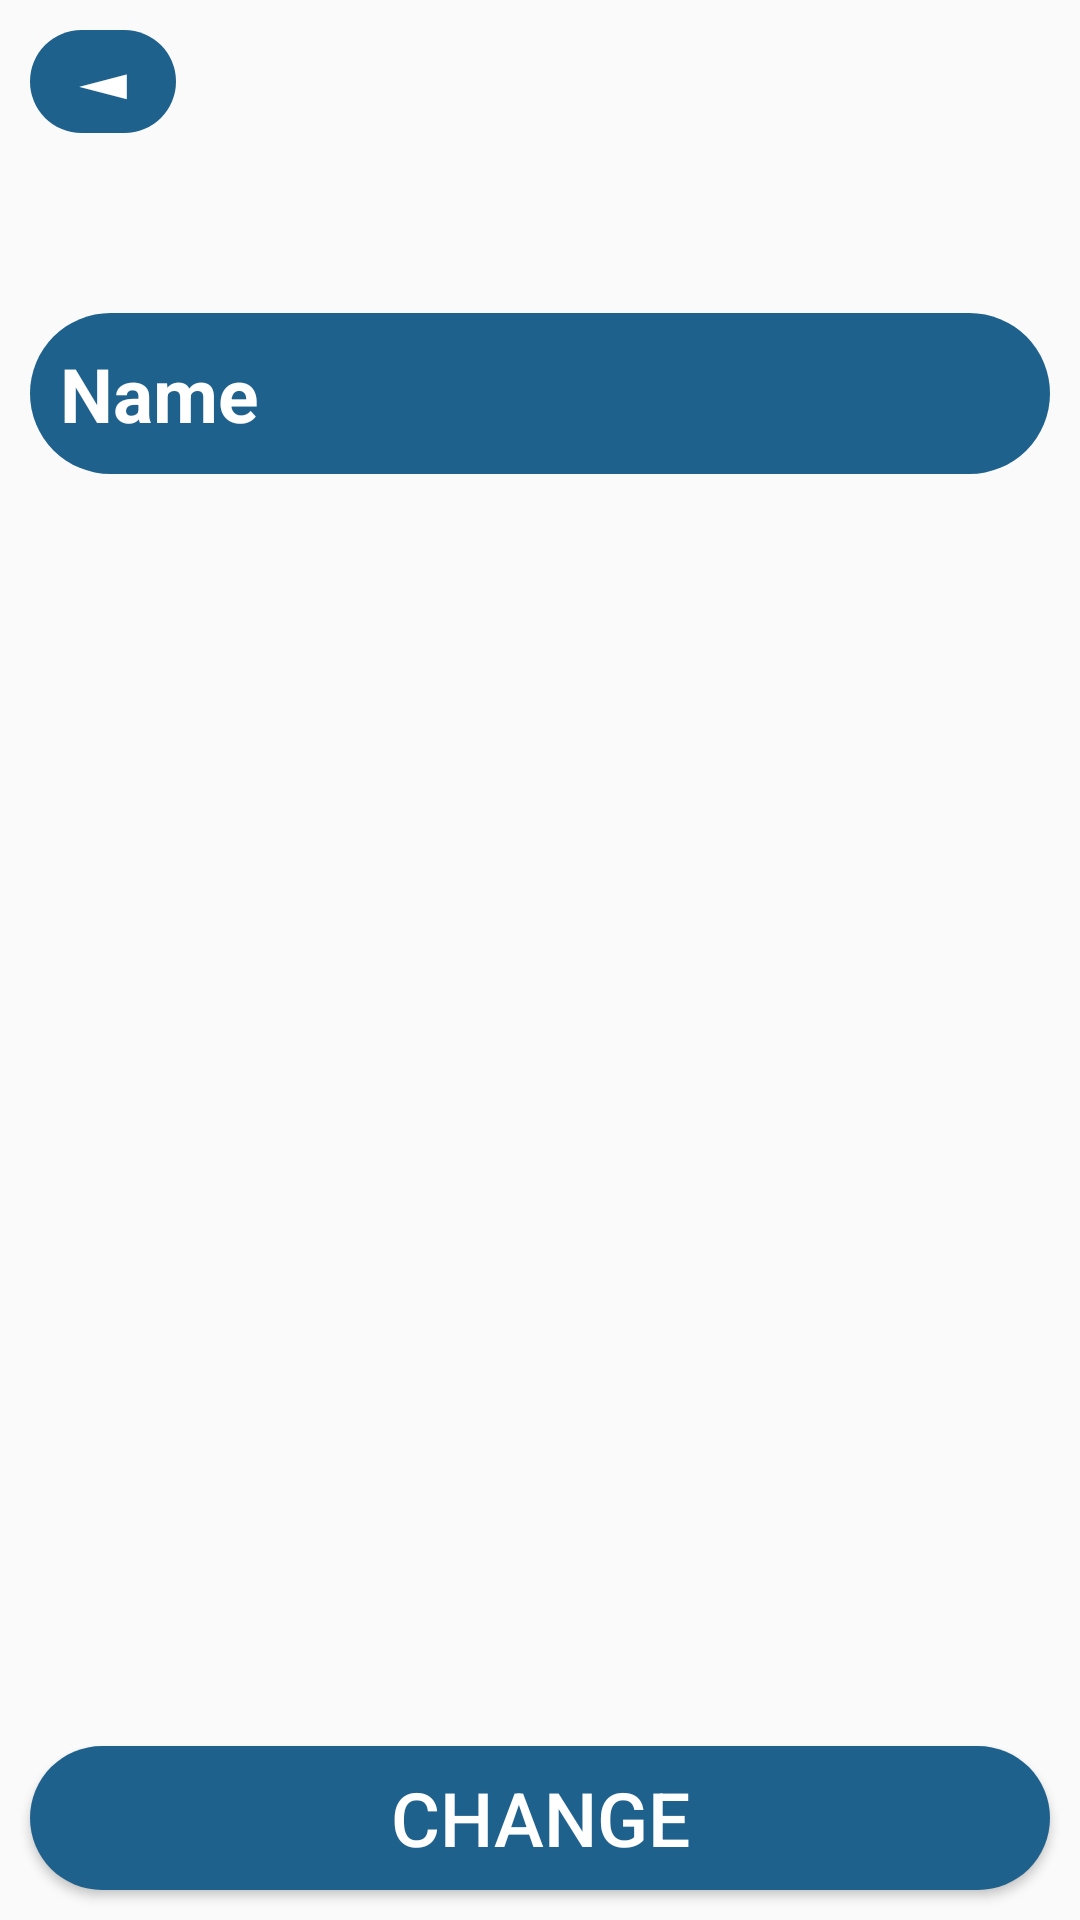

The Android layout XML behind this screen, and the referenced resources:
<!-- AndroidManifest.xml: application theme Theme.Store -->
<!-- res/layout/activity_change_name.xml -->
<?xml version="1.0" encoding="utf-8"?>

<RelativeLayout xmlns:android="http://schemas.android.com/apk/res/android"
    xmlns:app="http://schemas.android.com/apk/res-auto"
    xmlns:tools="http://schemas.android.com/tools"
    android:layout_width="match_parent"
    android:layout_height="match_parent"
    tools:context=".change_name">
    <RelativeLayout
        android:layout_width="match_parent"
        android:layout_height="match_parent">

        <TextView
            android:layout_width="wrap_content"
            android:layout_height="wrap_content"
            android:layout_alignParentLeft="true"
            android:layout_alignParentTop="true"
            android:layout_margin="10dp"
            android:layout_marginStart="10dp"
            android:layout_marginTop="10dp"
            android:layout_marginEnd="10dp"
            android:layout_marginBottom="10dp"
            android:background="@drawable/blue"
            android:text="◄"
            android:paddingHorizontal="15dp"
            android:textSize="25sp"
            android:id="@+id/back"
            android:textColor="@color/white"/>
        <EditText
            android:layout_width="match_parent"
            android:layout_height="wrap_content"
            android:layout_below="@id/back"
            android:layout_marginHorizontal="10dp"
            android:layout_marginVertical="50dp"
            android:background="@drawable/blue"
            android:textSize="25sp"
            android:hint="Name"
            android:id="@+id/nameTextField"
            android:textStyle="bold"
            android:textColorHint="@color/white"
            android:textColor="@color/white"
            android:padding="10dp" />
        <Button
            android:layout_width="match_parent"
            android:layout_height="wrap_content"
            android:layout_alignParentBottom="true"
            android:background="@drawable/blue"
            android:layout_margin="10dp"
            android:text="Change"
            android:id="@+id/change_nameB"
            android:textColor="@color/white"
            android:textSize="25sp"/>
    </RelativeLayout>
</RelativeLayout>
<!-- resources referenced by this layout -->
<resources>
  <!-- drawable blue (drawable-v24) -->
  <?xml version="1.0" encoding="utf-8"?>
  
  <selector xmlns:android="http://schemas.android.com/apk/res/android">
      <item>
          <shape android:shape="rectangle">
              <solid android:color="#1F618D"/>
              <corners android:radius="50dp"/>
          </shape>
      </item>
  </selector>
  <style name="Theme.Store" parent="Theme.AppCompat.Light.NoActionBar">
          
          <item name="colorPrimary">#666</item>
          <item name="colorPrimaryDark">#ff5e00</item>
          <item name="colorAccent">@color/teal_200</item>
          
      </style>
  <!-- not gathered from this repository: default colours our renderer supplied (Android Studio template values) -->
  <color name="teal_200">#FF03DAC5</color>
  <color name="white">#FFFFFFFF</color>
</resources>
